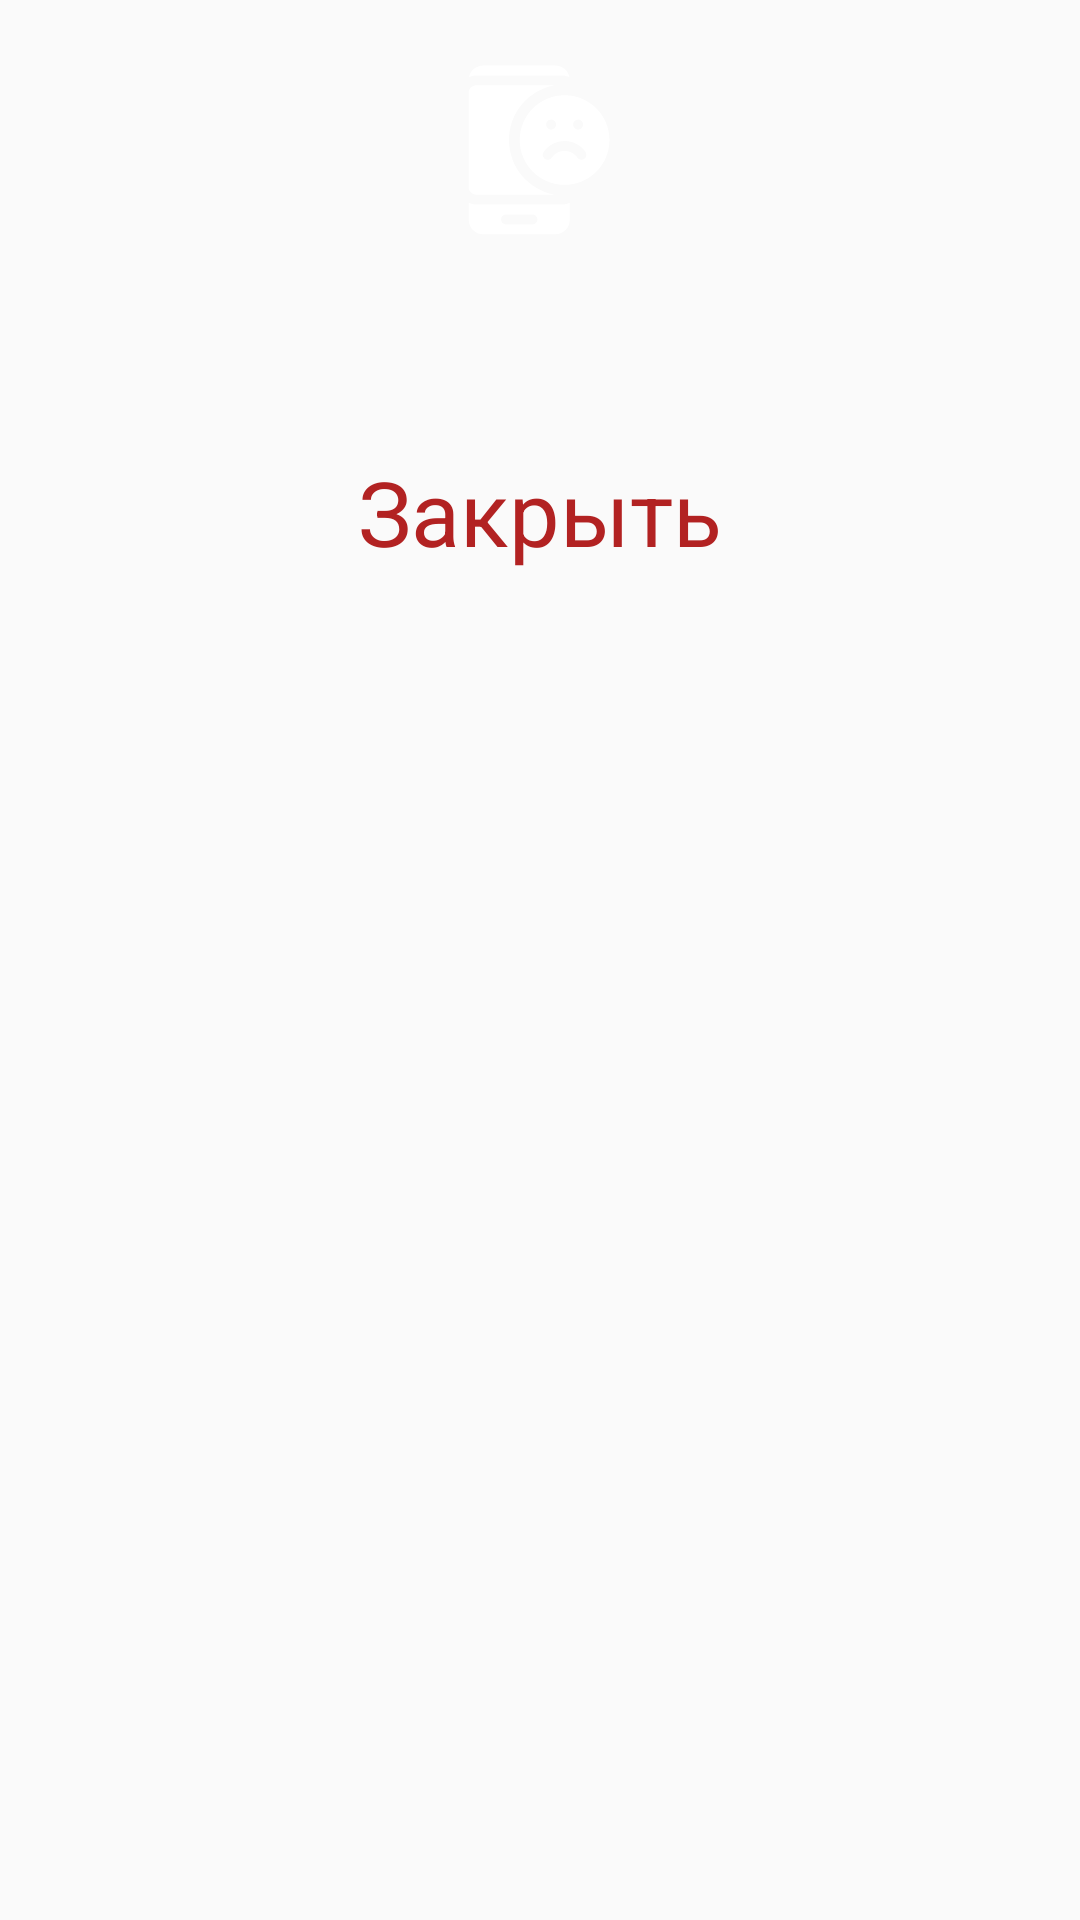

Layout XML and referenced resources for this Android screen:
<!-- AndroidManifest.xml: application theme AppTheme -->
<!-- res/layout/dialog_error.xml -->
<?xml version="1.0" encoding="utf-8"?>
<androidx.constraintlayout.widget.ConstraintLayout xmlns:android="http://schemas.android.com/apk/res/android"
    android:layout_width="match_parent"
    android:layout_height="wrap_content"
    xmlns:tools="http://schemas.android.com/tools"
    android:paddingBottom="10dp"
    xmlns:app="http://schemas.android.com/apk/res-auto">

    <View
        android:id="@+id/red_background"
        android:layout_width="0dp"
        android:layout_height="0dp"
        android:background="@color/colorCrimson"
        app:layout_constraintBottom_toBottomOf="@id/finish_logo"
        app:layout_constraintEnd_toEndOf="parent"
        app:layout_constraintStart_toStartOf="parent"
        app:layout_constraintTop_toTopOf="parent" />

    <ImageView
        android:id="@+id/finish_logo"
        android:layout_width="100dp"
        android:layout_height="100dp"
        android:padding="20dp"
        android:src="@drawable/ic_error"
        app:layout_constraintEnd_toEndOf="parent"
        app:layout_constraintStart_toStartOf="parent"
        app:layout_constraintTop_toTopOf="parent" />

    <TextView
        android:id="@+id/attention_header"
        android:layout_width="0dp"
        android:layout_height="wrap_content"
        android:paddingStart="10dp"
        android:paddingLeft="10dp"
        android:paddingEnd="10dp"
        android:paddingRight="10dp"
        android:textAlignment="center"
        android:textColor="@color/colorBlack"
        android:textSize="30sp"
        app:layout_constraintEnd_toEndOf="parent"
        app:layout_constraintStart_toStartOf="parent"
        app:layout_constraintTop_toBottomOf="@id/finish_logo"
        tools:text="QUESTION" />

    <TextView
        android:id="@+id/positive_button"
        android:layout_width="0dp"
        android:layout_height="wrap_content"
        android:layout_marginStart="5dp"
        android:layout_marginLeft="5dp"
        android:layout_marginTop="10dp"
        android:layout_marginEnd="5dp"
        android:layout_marginRight="5dp"
        android:text="Закрыть"
        android:textAlignment="center"
        android:textColor="@color/colorFireBrick"
        android:textSize="30sp"
        app:layout_constraintEnd_toEndOf="parent"
        app:layout_constraintStart_toStartOf="parent"
        app:layout_constraintTop_toBottomOf="@id/attention_header" />

</androidx.constraintlayout.widget.ConstraintLayout>
<!-- resources referenced by this layout -->
<resources>
  <color name="colorBlack">#000000</color>
  <color name="colorFireBrick">#B22222</color>
  <!-- drawable ic_error (drawable) -->
  <vector android:height="24dp" android:viewportHeight="682.6667"
      android:viewportWidth="682" android:width="24dp" xmlns:android="http://schemas.android.com/apk/res/android">
      <path android:fillColor="#FFFFFF" android:pathData="m423.875,58.5c10.277,0 20.035,2.285 28.801,6.348 -5.293,-25.016 -27.535,-43.848 -54.102,-43.848h-272.52c-26.559,0 -48.789,18.82 -54.098,43.82 8.746,-4.047 18.465,-6.32 28.715,-6.32zM423.875,58.5"/>
      <path android:fillColor="#FFFFFF" android:pathData="m100.672,548.5c-10.719,0 -20.867,-2.477 -29.922,-6.875v64.07c0,30.496 24.809,55.305 55.305,55.305h272.52c30.492,0 55.301,-24.809 55.301,-55.305v-64.102c-9.07,4.422 -19.246,6.906 -30,6.906zM312.313,623.5h-100c-10.355,0 -18.75,-8.395 -18.75,-18.75s8.395,-18.75 18.75,-18.75h100c10.355,0 18.75,8.395 18.75,18.75s-8.395,18.75 -18.75,18.75zM312.313,623.5"/>
      <path android:fillColor="#FFFFFF" android:pathData="m434.172,133.5c-93.734,0 -170,76.258 -170,170s76.266,170 170,170c93.742,0 170,-76.258 170,-170s-76.258,-170 -170,-170zM485.422,226c10.328,0 18.75,8.422 18.75,18.75s-8.422,18.75 -18.75,18.75c-10.324,0 -18.75,-8.422 -18.75,-18.75s8.43,-18.75 18.75,-18.75zM382.922,226c10.332,0 18.75,8.422 18.75,18.75s-8.418,18.75 -18.75,18.75c-10.324,0 -18.75,-8.422 -18.75,-18.75s8.426,-18.75 18.75,-18.75zM508.637,374.945c-8.527,5.879 -20.199,3.73 -26.078,-4.797 -10.969,-15.902 -29.051,-25.398 -48.367,-25.398 -19.414,0 -37.543,9.566 -48.5,25.594 -3.633,5.313 -9.512,8.172 -15.492,8.172 -3.648,0 -7.328,-1.066 -10.566,-3.277 -8.551,-5.84 -10.742,-17.512 -4.898,-26.059 17.949,-26.258 47.652,-41.93 79.457,-41.93 31.652,0 61.277,15.555 79.238,41.617 5.879,8.523 3.73,20.199 -4.793,26.078zM508.637,374.945"/>
      <path android:fillColor="#FFFFFF" android:pathData="m100.672,511h297.297c-98.945,-17.219 -174.422,-103.707 -174.422,-207.5s75.477,-190.281 174.422,-207.5h-297.297c-14.141,0 -26.109,9.477 -29.922,22.422v370.156c3.813,12.945 15.781,22.422 29.922,22.422zM100.672,511"/>
  </vector>
  <style name="AppTheme" parent="Theme.AppCompat.Light.DarkActionBar">
          
          <item name="colorPrimary">@color/colorPrimary</item>
          <item name="colorPrimaryDark">@color/colorPrimaryDark</item>
          <item name="colorAccent">@color/colorAccent</item>
      </style>
  <color name="colorPrimary">#008577</color>
  <color name="colorPrimaryDark">#00574B</color>
  <color name="colorAccent">#D81B60</color>
</resources>
